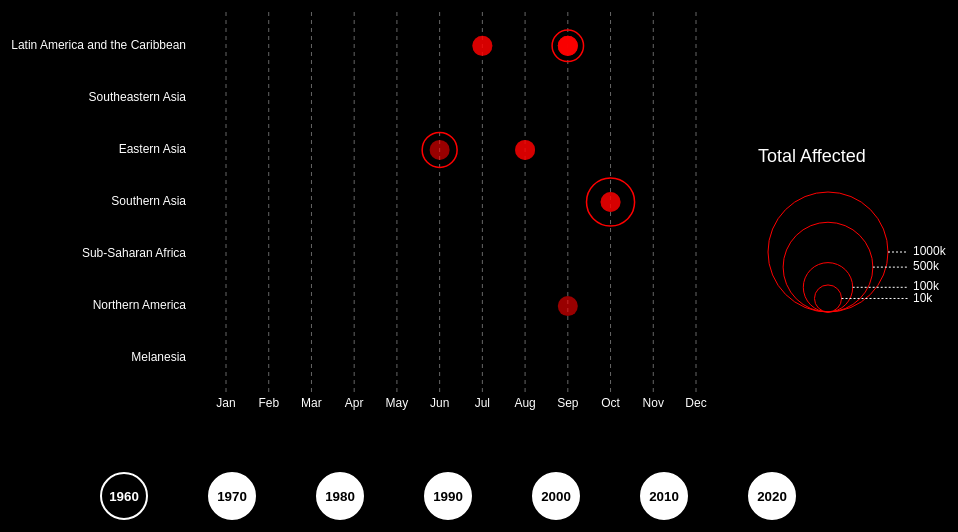
D3 v7 page, settled after 360 driven frames (6 s of simulated time); the page loaded 1 data file(s).


    const margin = { top: 50, right: 30, bottom: 70, left: 240 };
    const width = 740 - margin.left - margin.right;
    const height = 500 - margin.top - margin.bottom;

    //Parameters for scaling the circles on the chart 
    const scaleFactor = 5;
    const rMin = 3 * scaleFactor;    // minimum size for outlined circles
    const rMax = 25 * scaleFactor;   // max size for outlined circles
    const rFixed = 10; // controls the size for the filled circles

    const subregionFilter = new Set([
      "Latin America and the Caribbean",
      "Southeastern Asia",
      "Eastern Asia",
      "Southern Asia",
      "Sub-Saharan Africa",
      "Northern America",
      "Melanesia"
    ]);

    // Month names for the x-axis
    const monthNames = ["Jan", "Feb", "Mar", "Apr", "May", "Jun",
                        "Jul", "Aug", "Sep", "Oct", "Nov", "Dec"];



    const svg = d3.select("#chart")
      .append("g")
      .attr("transform", `translate(${margin.left},${margin.top})`);

    const tooltip = d3.select("#tooltip");

    ///Data loading
    d3.csv("tropical_cyclones_filtered.csv", d3.autoType).then(data => { 
      data = data.filter(d => subregionFilter.has(d["Subregion"]));
      const yearsToShow = [1960, 1970, 1980, 1990, 2000, 2010, 2020];
      const dataByYear = d3.group(data, d => d["Start Year"]);
      const validYears = yearsToShow.filter(y => dataByYear.has(y));
      const allSubregions = Array.from(subregionFilter);

      const x = d3.scaleLinear().domain([1, 12]).range([0, width]);
      const y = d3.scaleBand().domain(allSubregions).range([0, height]).padding(0.3);

      
     //Scale for outlined circles
    const rScale = d3.scaleSqrt()
        .domain([0, d3.max(data, d => d["Total Affected"] || 1000)])
        .range([rMin, rMax]);

      // Dashed vertical ticks
      svg.selectAll(".tick-line")
        .data(d3.range(1, 13))
        .join("line")
        .attr("class", "tick-line")
        .attr("x1", d => x(d))
        .attr("x2", d => x(d))
        .attr("y1", 0)
        .attr("y2", height);

      // Month labels
      svg.selectAll(".month-label")
        .data(d3.range(1, 13))
        .join("text")
        .attr("class", "month-label")
        .attr("x", d => x(d))
        .attr("y", height + 15)
        .attr("text-anchor", "middle")
        .text(d => monthNames[d - 1]);
        

      // Y labels
      svg.selectAll(".y-label")
        .data(allSubregions)
        .join("text")
        .attr("class", "y-label")
        .attr("x", -40)
        .attr("y", d => y(d) + y.bandwidth() / 2)
        .attr("text-anchor", "end")
        .attr("alignment-baseline", "middle")
        .text(d => d);

      /// Legend
      const rScaleLegend =  d3.scaleSqrt()
        .domain([1000, 1000000])
        .range([10, 60]);
      const legendSvg = d3.select("#legend");
        // horizontal legend layout
        const legendVals = [10000, 100000, 500000, 1000000];
      const xCircle = 80;
      const xLabel = 160;
      const yCircle = 350;

      legendSvg.append("text")
        .attr("x", 10)
        .attr("y", 200)
        .style("fill", "white")
        .style("font-size", "18px")
        .text("Total Affected");

      legendSvg.selectAll("legend-circle")
        .data(legendVals)
        .enter()
        .append("circle")
          .attr("cx", xCircle)
          .attr("cy", d => yCircle - rScaleLegend(d))
          .attr("r", d => rScaleLegend(d))
          .style("fill", "none")
          .attr("stroke", "red");

      legendSvg.selectAll("legend-line")
        .data(legendVals)
        .enter()
        .append("line")
          .attr("x1", d => xCircle + rScaleLegend(d))
          .attr("x2", xLabel)
          .attr("y1", d => yCircle - rScaleLegend(d))
          .attr("y2", d => yCircle - rScaleLegend(d))
          .attr("stroke", "white")
          .style("stroke-dasharray", ("2,2"));

      legendSvg.selectAll("legend-text")
        .data(legendVals)
        .enter()
        .append("text")
          .attr("x", xLabel + 5)
          .attr("y", d => yCircle - rScaleLegend(d))
          .text(d => `${d / 1000}k`)
          .style("fill", "white")
          .style("font-size", "12px")
          .attr("alignment-baseline", "middle");


      // Draw buttons
      const buttonGroup = d3.select("#buttons");
      validYears.forEach((year, i) => {
        const btn = buttonGroup.append("button")
          .attr("class", "year-button")
          .text(year)
          .on("click", () => {
            d3.selectAll(".year-button").classed("selected", false);
            btn.classed("selected", true);
            update(year);
          });
      });

      function update(year) {
        const yearData = dataByYear.get(year) || [];

        // Red solid fixed-size — Recorded Hurricanes
        const fixed = svg.selectAll(".circle-solid")
          .data(yearData, (d, i) => d["Subregion"] + d["Start Month"] + i);

        fixed.join(
          enter => enter.append("circle")
            .attr("class", "circle-solid")
            .attr("cx", d => x(d["Start Month"]))
            .attr("cy", d => y(d["Subregion"]) + y.bandwidth() / 2)
            .attr("r", rFixed)
            .on("mouseover", (event, d) => {
              tooltip.transition().duration(200).style("opacity", 1);
              tooltip.html(`
                <strong>Subregion:</strong> ${d["Subregion"]}<br/>
                <strong>Month:</strong> ${monthNames[d["Start Month"] - 1]}<br/>
                <strong>Total Affected:</strong> ${d["Total Affected"] || "N/A"}
              `)
              .style("left", `${event.pageX + 10}px`)
              .style("top", `${event.pageY - 28}px`);
            })
            .on("mouseout", () => tooltip.transition().duration(300).style("opacity", 0)),
          update => update
            .transition().duration(500)
            .attr("cx", d => x(d["Start Month"]))
            .attr("cy", d => y(d["Subregion"]) + y.bandwidth() / 2),
          exit => exit.remove()
        );

        /// Outlined red stroke — Impact
        const outline = svg.selectAll(".circle-outline")
          .data(yearData.filter(d => d["Total Affected"] != null), d => d["Subregion"] + d["Start Month"]);

          outline.join(
            enter => enter.append("circle")
                .attr("class", "circle-outline")
                .attr("cx", d => x(d["Start Month"]))
                .attr("cy", d => y(d["Subregion"]) + y.bandwidth() / 2)
                .attr("r", d => rScale(d["Total Affected"]))
                .on("mouseover", (event, d) => {
                tooltip.transition().duration(200).style("opacity", 1);
                tooltip.html(`
                    <strong>Subregion:</strong> ${d["Subregion"]}<br/>
                    <strong>Month:</strong> ${monthNames[d["Start Month"] - 1]}<br/>
                    <strong>Total Affected:</strong> ${d["Total Affected"]}
                `)
                .style("left", `${event.pageX + 10}px`)
                .style("top", `${event.pageY - 28}px`);
                })
                .on("mouseout", () => tooltip.transition().duration(300).style("opacity", 0)),
                
            update => update
                .transition().duration(500)
                .attr("cx", d => x(d["Start Month"]))
                .attr("cy", d => y(d["Subregion"]) + y.bandwidth() / 2)
                .attr("r", d => rScale(d["Total Affected"])),
                
            exit => exit.remove()
            );
      }

      // Initialize
      d3.selectAll(".year-button").filter((d, i) => i === 0).classed("selected", true);
      update(validYears[0]);
    });
  

### data: tropical_cyclones_filtered.csv
Start Year, Start Month, Subregion, Total Affected
1904, 11, Southern Asia, 
1909, 12, Southern Asia, 
1911, 4, Southern Asia, 
1912, 10, South-eastern Asia, 
1914, 1, Polynesia, 
1919, 9, Southern Asia, 
1922, 4, Southern Asia, 
1925, 12, Polynesia, 
1926, 5, Southern Asia, 
1926, 7, Latin America and the Caribbean, 
1928, 9, Latin America and the Caribbean, 
1928, 9, Latin America and the Caribbean, 
1929, 9, Latin America and the Caribbean, 
1931, 8, South-eastern Asia, 
1934, 10, South-eastern Asia, 
1935, 10, Latin America and the Caribbean, 
1937, 10, Southern Asia, 
1940, 2, Melanesia, 
1942, 2, Polynesia, 
1943, 3, Polynesia, 
1944, 7, Southern Asia, 10000
1944, 10, Latin America and the Caribbean, 
1945, 9, Southern Asia, 2000
1948, 10, Northern America, 
1954, 12, Latin America and the Caribbean, 
1955, 1, Latin America and the Caribbean, 
1955, 1, Latin America and the Caribbean, 
1956, 5, Southern Asia, 1000000
1956, 8, Latin America and the Caribbean, 
1958, 1, Melanesia, 
1958, 1, Polynesia, 
1958, 5, Southern Asia, 
1959, 2, Polynesia, 1600
1959, 12, Melanesia, 
1960, 1, Polynesia, 4000
1960, 7, Latin America and the Caribbean, 
1960, 7, Latin America and the Caribbean, 
1960, 9, Latin America and the Caribbean, 
1960, 9, Latin America and the Caribbean, 
1961, 5, Southern Asia, 
1963, 5, South-eastern Asia, 200.0
1963, 9, Latin America and the Caribbean, 
1963, 10, Latin America and the Caribbean, 
1963, 9, Eastern Asia, 
1964, 8, Latin America and the Caribbean, 
1965, 2, Polynesia, 
1965, 9, Latin America and the Caribbean, 1200
1966, 1, Polynesia, 
1966, 1, Polynesia, 
1966, 9, Latin America and the Caribbean, 
1966, 9, Latin America and the Caribbean, 
1967, 9, Latin America and the Caribbean, 
1967, 12, Polynesia, 
1967, 12, Sub-Saharan Africa, 23524
1967, 8, Eastern Asia, 1503
1968, 1, Melanesia, 
1968, 2, Polynesia, 
1968, 8, South-eastern Asia, 
1968, 8, Eastern Asia, 3004
1968, 9, Eastern Asia, 
... 2,521 more rows